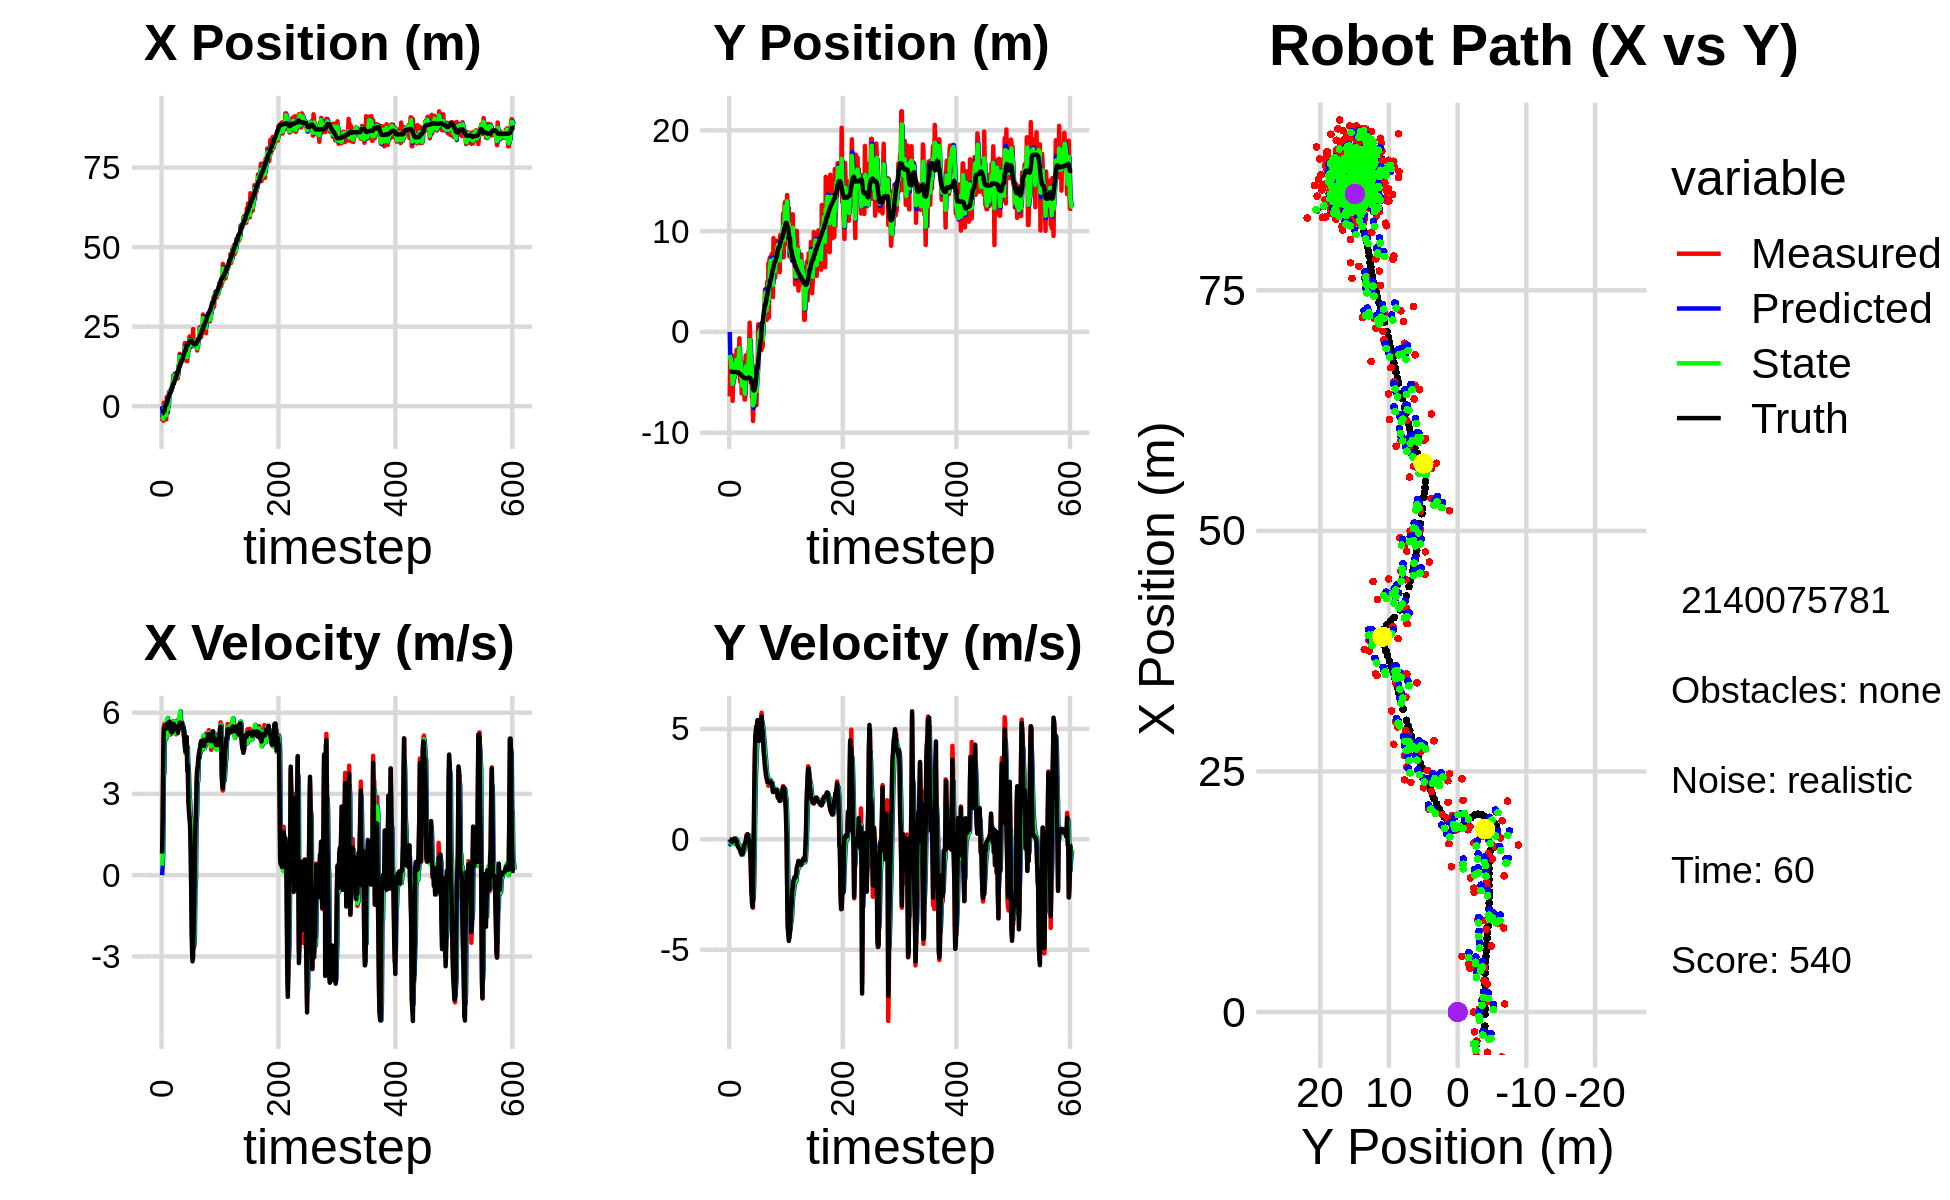

The data file committed next to this chart (first rows):
0.000000000000000000e+00, 0.000000000000000000e+00, 0.000000000000000000e+00, -0.000000000000000000e+00, 0.000000000000000000e+00, 0.000000000000000000e+00, 0.000000000000000000e+00, 0.000000000000000000e+00, 0.000000000000000000e+00, 0.000000000000000000e+00, 0.000000000000000000e+00, 0.000000000000000000e+00, -2.337167978440987781e+00, -3.939173459374405883e+00, 0.000000000000000000e+00, 0.000000000000000000e+00, 0.000000000000000000e+00, 2.442739787511527538e-04
-4.669309616057260470e+00, -6.394708395210426666e+00, 8.149998935547790868e-01, 4.118488509651756354e-04, 0.000000000000000000e+00, 0.000000000000000000e+00, 0.000000000000000000e+00, 0.000000000000000000e+00, -3.332222798286961662e+00, -2.288728479856420694e+00, 3.501256008396447239e-01, -2.321792248790882918e-01, -2.337167978440987781e+00, -3.939173459374405883e+00, 8.000000000000000444e-01, 0.000000000000000000e+00, 8.000000119209289551e-01, -5.053360364399850368e-04
-3.009842872827658500e+00, -2.803973170386165226e+00, 1.959999787889753708e+00, 9.904586085447465455e-04, -3.297210238202997079e+00, -2.311946402344329687e+00, 3.501256008396447239e-01, -2.321792248790882918e-01, -3.285853571943520013e+00, -2.591415930802560830e+00, 7.671511893672819937e-01, -1.471109409767259457e-01, -2.276003122470878992e+00, -3.939208836730025531e+00, 2.000000000000000000e+00, -4.000000000000000083e-03, 2.000000000000000000e+00, -5.053360364399850368e-04
-4.569631576672779971e+00, -2.686211574606435448e+00, 4.680891731061297634e+00, -3.187131291560006685e-02, -3.209138453006791902e+00, -2.606127024900233291e+00, 7.671511893672819937e-01, -1.471109409767259457e-01, -3.936031014586255594e+00, -2.637099526020111995e+00, 3.709192445703899832e+00, -9.950386096165583782e-02, -2.019560098421083083e+00, -3.941173899439475825e+00, 4.400000000000000355e+00, -6.199999999999999956e-02, 4.400000095367431641e+00, 6.808707024902105331e-03
1.110150575589147870e+00, -4.443442938563301858e+00, 5.456814384497633341e+00, -1.137663039702444118e-01, -3.565111770015865655e+00, -2.647049912116277604e+00, 3.709192445703899832e+00, -9.950386096165583782e-02, -2.389618876424349114e+00, -3.664167254759052028e+00, 3.766564048362796679e+00, -1.445295958509519862e-01, -1.464674234462730151e+00, -3.949653831782881319e+00, 5.413000000000000256e+00, -1.029999999999999943e-01, 5.414000034332275391e+00, 2.084546349942684174e-02
-8.680224397780378354e-03, -2.317162459545331732e+00, 5.577787909302442060e+00, -1.162884184908325735e-01, -2.012962471588069402e+00, -3.678620214344147321e+00, 3.766564048362796679e+00, -1.445295958509519862e-01, -4.936563673587897050e-01, -3.123899735357769547e+00, 5.320249409520005024e+00, -1.070639686292171600e-01, -1.464674234462730151e+00, -3.949653831782881319e+00, 5.413000000000000256e+00, -1.170000000000000068e-01, 5.414000034332275391e+00, 2.084546349942684174e-02
8.514364953949107306e-01, -6.845538866667610911e+00, 5.566769744228691863e+00, -1.170334591489368137e-01, 3.836857359321077521e-02, -3.134606132220691066e+00, 5.320249409520005024e+00, -1.070639686292171600e-01, 2.612376984613115627e-01, -5.182382738083961549e+00, 5.320060689934711817e+00, -2.097854138614708708e-01, -2.104017732492928783e-01, -3.975621235247859264e+00, 5.511000000000000121e+00, -1.079999999999999988e-01, 5.512000083923339844e+00, 2.102048881351947784e-02
-4.185164690416574018e+00, -4.351575651939705303e+00, 5.273677184418654740e+00, -5.836715676586827495e-02, 7.932437674547827555e-01, -5.203361279470108514e+00, 5.320060689934711817e+00, -2.097854138614708708e-01, -2.736082769770407985e+00, -4.843852444585429851e+00, 5.010330326949435253e+00, -1.338577653048967087e-01, 3.174035548187773004e-01, -3.982438424112997311e+00, 5.400000000000000355e+00, -5.500000000000000028e-02, 5.400000095367431641e+00, 1.106718741357326508e-02
-4.185164690416574018e+00, -4.351575651939705303e+00, 5.485896245299893614e+00, -3.374989603349641543e-02, -2.235049737075464282e+00, -4.857238221115919963e+00, 5.010330326949435253e+00, -1.338577653048967087e-01, -2.812638869891316951e+00, -4.580134999147124297e+00, 5.188926570840966868e+00, -7.706024295973079585e-02, 3.174035548187773004e-01, -3.982438424112997311e+00, 5.536999999999999922e+00, -2.000000000000000042e-02, 5.537000179290771484e+00, 6.152043119072914124e-03
2.920252799708447533e+00, -4.307960362222142514e+00, 5.535851932916051155e+00, 4.045843405655236147e-02, -2.293746212807220353e+00, -4.587841023443097299e+00, 5.188926570840966868e+00, -7.706024295973079585e-02, 1.423560897455462104e+00, -4.466125011083773799e+00, 5.741998806596137150e+00, -2.447147932585154451e-02, 9.426133632525505179e-01, -3.986418368209025509e+00, 5.536999999999999922e+00, 2.000000000000000042e-02, 5.537000179290771484e+00, -7.308308500796556473e-03
3.151196240464120280e-01, -3.155445844915394371e+00, 5.641977827850916505e+00, 1.588799486976300371e-02, 1.997760778115075908e+00, -4.468572159016359180e+00, 5.741998806596137150e+00, -2.447147932585154451e-02, 1.517697490557035955e+00, -3.769148241278002853e+00, 5.803974237916718515e+00, 3.210294097352951043e-02, 1.577993154187440794e+00, -3.983639091887909434e+00, 5.599000000000000199e+00, 2.599999999999999881e-02, 5.598999977111816406e+00, -2.816025400534272194e-03
-2.056834936079655396e+00, -2.443691571834415655e+00, 5.485978309061876779e+00, 1.544869510116574779e-02, 2.098094914348707984e+00, -3.765937947180650003e+00, 5.803974237916718515e+00, 3.210294097352951043e-02, -8.737593477416987220e-01, -3.181646847876888007e+00, 5.334476914512412904e+00, 4.173008937467120177e-02, 2.218614340004776864e+00, -3.981337150415598547e+00, 5.599000000000000199e+00, -4.000000000000000083e-03, 5.598999977111816406e+00, -2.816025400534272194e-03
3.287867814139452616e+00, -3.850612700943775391e+00, 5.398890730458571596e+00, -3.437576147496868711e-02, -3.403116562904574538e-01, -3.177473838939421036e+00, 5.334476914512412904e+00, 4.173008937467120177e-02, 6.903311594464452972e-01, -3.532789947882845283e+00, 5.179455355594568822e+00, -1.075444185049183321e-02, 2.844869375563793934e+00, -3.984754399288870541e+00, 5.424999999999999822e+00, -4.499999999999999833e-02, 5.425000190734863281e+00, 6.367103662341833115e-03
4.553752064826595891e+00, -1.797980038414792814e+00, 5.529627320105265476e+00, -6.421854269488631861e-02, 1.208276695005902290e+00, -3.533865392067894629e+00, 5.179455355594568822e+00, -1.075444185049183321e-02, 3.610179105439785374e+00, -2.754392027001959065e+00, 5.630499311603241352e+00, -1.100807147821464271e-02, 3.365102529687626465e+00, -3.990582195877541594e+00, 5.655999999999999694e+00, -8.100000000000000255e-02, 5.657000064849853516e+00, 1.161301694810390472e-02
4.620124638421034824e+00, -3.872720332553272193e+00, 5.667489969039868569e+00, -1.308439437763820601e-01, 4.173229036600109687e+00, -2.755492834149780634e+00, 5.630499311603241352e+00, -1.100807147821464271e-02, 4.298597477490214480e+00, -3.337904647932634639e+00, 5.616736593759283025e+00, -9.502111975101965036e-02, 4.015506506105339213e+00, -4.005246193246446929e+00, 5.652999999999999581e+00, -2.169999999999999984e-01, 5.657000064849853516e+00, 2.308265306055545807e-02
4.620124638421034824e+00, -3.872720332553272193e+00, 5.530137416906754311e+00, -2.950005646983286378e-01, 4.860271136866142427e+00, -3.347406759907736618e+00, 5.616736593759283025e+00, -9.502111975101965036e-02, 4.685200976535162098e+00, -3.588867993531055678e+00, 5.535365566938548199e+00, -1.851639895379920686e-01, 4.015506506105339213e+00, -4.005246193246446929e+00, 5.527000000000000135e+00, -2.929999999999999827e-01, 5.533999919891357422e+00, 5.329365283250808716e-02
4.993107288774470298e+00, -1.660381765769845641e+00, 5.197726828467265747e+00, -3.425171077998779290e-01, 5.238737533229016918e+00, -3.607384392484854985e+00, 5.535365566938548199e+00, -1.851639895379920686e-01, 5.177870054175821579e+00, -2.613446000237713562e+00, 5.488441397150114476e+00, -1.941695747803545147e-01, 4.650775670782874904e+00, -4.037016124869531986e+00, 5.293999999999999595e+00, -3.479999999999999760e-01, 5.306000232696533203e+00, 6.580234318971633911e-02
4.790107279595080314e+00, -2.508385256554312104e+00, 5.438204957218434110e+00, -3.583640108533163726e-01, 5.726714193890833471e+00, -2.632862957715749186e+00, 5.488441397150114476e+00, -1.941695747803545147e-01, 5.054372917256443998e+00, -2.577662215276407931e+00, 5.401005512093622229e+00, -2.607887158929946825e-01, 5.268247365886379541e+00, -4.077348665401657080e+00, 5.291999999999999815e+00, -3.739999999999999991e-01, 5.306000232696533203e+00, 6.580234318971633911e-02
5.789579100533234879e+00, -6.344576341405980813e-01, 5.382792263102326835e+00, -4.180314159177572209e-01, 5.594473468465806398e+00, -2.603741086865707377e+00, 5.401005512093622229e+00, -2.607887158929946825e-01, 5.649598510224446812e+00, -1.606641811473306758e+00, 5.389276117052899551e+00, -2.704956786490269605e-01, 5.779929875920350568e+00, -4.115845249415031049e+00, 5.442000000000000171e+00, -4.219999999999999862e-01, 5.458000183105468750e+00, 7.750513404607772827e-02
6.862229556124344043e+00, -4.902973489699277820e+00, 5.264705975305721708e+00, -4.511387225589227334e-01, 6.188526121929736945e+00, -1.633691379338209515e+00, 5.389276117052899551e+00, -2.704956786490269605e-01, 6.666238659274116962e+00, -3.154886143940418997e+00, 5.323675668340287714e+00, -3.939513584184619610e-01, 6.406141042989937695e+00, -4.168471412613764748e+00, 5.299000000000000377e+00, -4.789999999999999813e-01, 5.321000099182128906e+00, 8.548232913017272949e-02
9.587959527637037738e+00, -2.927705393376798693e+00, 5.685695252503586872e+00, -5.475511623979498754e-01, 7.198606226108145378e+00, -3.194281279782265059e+00, 5.323675668340287714e+00, -3.939513584184619610e-01, 7.858126679942263770e+00, -3.063784132867578780e+00, 5.280763703248569030e+00, -4.511250060942139095e-01, 7.016916036483129560e+00, -4.225419626533295059e+00, 5.586999999999999744e+00, -5.719999999999999529e-01, 5.616000175476074219e+00, 9.600722044706344604e-02
9.587959527637037738e+00, -2.927705393376798693e+00, 5.672663928445645709e+00, -6.341530140618139022e-01, 8.386203050267120318e+00, -3.108896633477000293e+00, 5.280763703248569030e+00, -4.511250060942139095e-01, 9.262483531579922769e+00, -3.026882134095488119e+00, 5.654187692547342436e+00, -5.245929208986982450e-01, 7.016916036483129560e+00, -4.225419626533295059e+00, 5.581999999999999851e+00, -6.250000000000000000e-01, 5.616000175476074219e+00, 1.113288104534149170e-01
9.210133791005484127e+00, -6.108761714661503639e+00, 5.631729576124667958e+00, -7.075304402217772459e-01, 9.827902300834656657e+00, -3.079341426185357999e+00, 5.654187692547342436e+00, -5.245929208986982450e-01, 9.655876345463882515e+00, -4.604506301850404881e+00, 5.677390325147500860e+00, -6.837511479782492074e-01, 7.658937215899655371e+00, -4.294247642910734797e+00, 5.392999999999999794e+00, -6.800000000000000488e-01, 5.435999870300292969e+00, 1.249780952930450439e-01
9.210133791005484127e+00, -6.108761714661503639e+00, 5.457368651298970974e+00, -6.753733789142349897e-01, 1.022361537797863207e+01, -4.672881416648229980e+00, 5.677390325147500860e+00, -6.837511479782492074e-01, 9.488713507130793090e+00, -5.348873388588662792e+00, 5.450791830477873745e+00, -7.036964611588135687e-01, 8.277209997123504692e+00, -4.370855734911101464e+00, 5.480999999999999872e+00, -6.690000000000000391e-01, 5.521999835968017578e+00, 1.231283694505691528e-01
8.593706995091562106e+00, -4.147121951677475771e+00, 5.232462663937644365e+00, -5.175880479531536071e-01, 1.003379269017858100e+01, -5.419243034704543938e+00, 5.450791830477873745e+00, -7.036964611588135687e-01, 9.637128615837346146e+00, -4.779377197044565762e+00, 5.476328830653166335e+00, -5.918635812464650980e-01, 8.899993657917747214e+00, -4.447720573162285085e+00, 5.488999999999999879e+00, -6.049999999999999822e-01, 5.521999835968017578e+00, 9.859787672758102417e-02
9.616959184007813022e+00, -5.395290778659192377e+00, 5.199622947054455935e+00, -5.143395880885374138e-01, 1.018476149890266313e+01, -4.838563555169212549e+00, 5.476328830653166335e+00, -5.918635812464650980e-01, 9.767029822883284140e+00, -5.100757116777363542e+00, 5.226827500090347911e+00, -5.689977897793742079e-01, 9.501344442689795500e+00, -4.509427652839555378e+00, 5.431000000000000050e+00, -4.450000000000000067e-01, 5.448999881744384766e+00, 9.859787672758102417e-02
9.498386979368021343e+00, -3.960911796889162062e+00, 5.553619997429778188e+00, -3.999089145898266362e-01, 1.028971257289231822e+01, -5.157656895755301285e+00, 5.226827500090347911e+00, -5.689977897793742079e-01, 1.006099478310300555e+01, -4.558543716646295429e+00, 5.317365372115306243e+00, -4.671245983751495801e-01, 9.501344442689795500e+00, -4.509427652839555378e+00, 5.437999999999999723e+00, -3.589999999999999858e-01, 5.448999881744384766e+00, 7.188461720943450928e-02
8.726910590816455482e+00, -6.705234573763545924e+00, 5.722549129450666072e+00, -2.498346256503392315e-01, 1.059273132031453635e+01, -4.605256176483810471e+00, 5.317365372115306243e+00, -4.671245983751495801e-01, 9.270817221761877391e+00, -5.599638620679534995e+00, 5.547568597081387054e+00, -4.135188076985988337e-01, 1.074560332306323573e+01, -4.583916471850411511e+00, 5.495000000000000107e+00, -2.330000000000000127e-01, 5.500000000000000000e+00, 4.363021999597549438e-02
8.726910590816455482e+00, -6.705234573763545924e+00, 5.245691078317635814e+00, -1.863514736886104084e-01, 9.825574081470016097e+00, -5.640990501449395289e+00, 5.547568597081387054e+00, -4.135188076985988337e-01, 9.526478943517076914e+00, -6.162794476422471135e+00, 5.543781918065076475e+00, -3.449682647353069509e-01, 1.074560332306323573e+01, -4.583916471850411511e+00, 5.256999999999999673e+00, -1.539999999999999980e-01, 5.260000228881835938e+00, 3.550974279642105103e-02
1.287460625126993286e+01, -2.340369031724746751e+00, 5.608462157551777238e+00, -1.992387985839550180e-01, 1.008085713532358518e+01, -6.197291302896001497e+00, 5.543781918065076475e+00, -3.449682647353069509e-01, 1.208630643959617856e+01, -4.354805415333871110e+00, 5.735367797688467384e+00, -2.137810727150095680e-01, 1.135328268984145161e+01, -4.604267642792788884e+00, 5.514999999999999680e+00, -1.029999999999999943e-01, 5.515999794006347656e+00, 3.550974279642105103e-02
1.245211324094518623e+01, -2.420283006199492437e+00, 5.413453211090979877e+00, 7.694610502581533673e-02, 1.265984321936502610e+01, -4.376183522605372467e+00, 5.735367797688467384e+00, -2.137810727150095680e-01, 1.260974040679546704e+01, -3.403498304144430442e+00, 5.689272803102880971e+00, -4.350490849892502121e-02, 1.198644995720586692e+01, -4.612398790047240738e+00, 5.509000000000000341e+00, 4.700000000000000011e-02, 5.508999824523925781e+00, -1.421291008591651917e-02
1.644270014792865098e+01, -4.446389899849142679e+00, 5.788537373443731759e+00, 2.002422411766035804e-01, 1.317866768710575442e+01, -3.407848794994322805e+00, 5.689272803102880971e+00, -4.350490849892502121e-02, 1.552270010193170435e+01, -3.900242425209832220e+00, 5.932009618072633828e+00, 3.888040775343235000e-02, 1.251268362996909111e+01, -4.605154202766720495e+00, 5.628999999999999559e+00, 1.930000000000000049e-01, 5.632999897003173828e+00, -3.457910194993019104e-02
1.291141395246239121e+01, -4.288589970524336437e+00, 5.796532964679975031e+00, 2.005188317910172602e-01, 1.611590106373896703e+01, -3.896354384434488782e+00, 5.932009618072633828e+00, 3.888040775343235000e-02, 1.522566909006927283e+01, -4.085860915057042853e+00, 6.048517562528260783e+00, 9.718641466889321734e-02, 1.315429663669732996e+01, -4.582742498521861663e+00, 5.628000000000000114e+00, 2.270000000000000073e-01, 5.632999897003173828e+00, -3.457910194993019104e-02
1.348084509365085104e+01, -4.183571414959821766e+00, 5.389073474310972500e+00, 2.304857145664866436e-01, 1.583052084632209855e+01, -4.076142273590153131e+00, 6.048517562528260783e+00, 9.718641466889321734e-02, 1.412032348895694511e+01, -4.125160263038547548e+00, 5.404087247042021147e+00, 1.508374203111683687e-01, 1.378566527392256624e+01, -4.557356582113953003e+00, 5.432000000000000384e+00, 1.880000000000000004e-01, 5.434999942779541016e+00, -4.274303093552589417e-02
1.394486910112136790e+01, -1.867838131221765563e+00, 5.562803793522927975e+00, 1.153750322439123788e-01, 1.466073221366114687e+01, -4.110076521007430372e+00, 5.404087247042021147e+00, 1.508374203111683687e-01, 1.445727780279637820e+01, -3.008835833731214215e+00, 5.462488644185234499e+00, 1.894062086423408120e-01, 1.440352225322416757e+01, -4.546159969331628581e+00, 5.592999999999999972e+00, 4.100000000000000172e-02, 5.593999862670898438e+00, -2.073747292160987854e-02
1.394486910112136790e+01, -1.867838131221765563e+00, 5.652977358724976753e+00, -1.595624065529537700e-02, 1.500352666721490102e+01, -2.989895212866980234e+00, 5.462488644185234499e+00, 1.894062086423408120e-01, 1.425185922527820104e+01, -2.454512356518195215e+00, 5.561656370141768058e+00, 1.254682897289036425e-01, 1.440352225322416757e+01, -4.546159969331628581e+00, 5.594000000000000306e+00, -1.799999999999999864e-02, 5.593999862670898438e+00, 2.822618465870618820e-03
1.509476695927153855e+01, 9.147084491486144886e-01, 5.597357995196685643e+00, -1.719953647413610676e-01, 1.480802486229237758e+01, -2.441965527545304937e+00, 5.561656370141768058e+00, 1.254682897289036425e-01, 1.488710253271226058e+01, -8.018483940439653512e-01, 5.555273961622654966e+00, 7.961198847205541718e-02, 1.493728423144220052e+01, -4.547752068090800570e+00, 5.487000000000000099e+00, -2.290000000000000091e-01, 5.491000175476074219e+00, 3.071828931570053101e-02
1.533418278416349700e+01, -8.047296865595650051e-01, 5.347390885311638087e+00, -5.729680452919568845e-01, 1.544262992887452590e+01, -7.938871951967597651e-01, 5.555273961622654966e+00, 7.961198847205541718e-02, 1.535682516855207069e+01, -8.117708925955625654e-01, 5.383780546485056995e+00, -1.934730246991674396e-01, 1.556765151003162195e+01, -4.571747289119541868e+00, 5.448000000000000398e+00, -6.580000000000000293e-01, 5.487999916076660156e+00, 1.067418307065963745e-01
1.590808907175989617e+01, -5.029505984570299404e+00, 5.155369307869915652e+00, -1.329338948608326687e+00, 1.589520322320057666e+01, -8.311181950654793482e-01, 5.383780546485056995e+00, -1.934730246991674396e-01, 1.590434954704999448e+01, -2.912591341559294111e+00, 5.344084174005592658e+00, -7.670346579610500815e-01, 1.619427466361817025e+01, -4.645284281406206084e+00, 5.389000000000000234e+00, -1.036999999999999922e+00, 5.487999916076660156e+00, 2.523580491542816162e-01
1.758827519445681986e+01, -2.338896559127476404e+00, 5.010665791153568804e+00, -2.460071108586330269e+00, 1.643875796445055215e+01, -2.989294807355399097e+00, 5.344084174005592658e+00, -7.670346579610500815e-01, 1.725004639519363892e+01, -2.708903808342900454e+00, 5.135284477560235317e+00, -1.462019944840965424e+00, 1.679546713823814841e+01, -4.811668680902199569e+00, 4.990999999999999659e+00, -2.052000000000000046e+00, 5.395999908447265625e+00, 4.563950598239898682e-01
1.987487387635634306e+01, -6.495113776729206201e+00, 4.886790484107809363e+00, -2.399252431661487162e+00, 1.776357484294966227e+01, -2.855105802826996886e+00, 5.135284477560235317e+00, -1.462019944840965424e+00, 1.835823994341218324e+01, -4.656185170590917188e+00, 5.000683716584551242e+00, -1.938382775099730893e+00, 1.734510588657104435e+01, -5.086588189625752321e+00, 4.711999999999999744e+00, -2.841000000000000192e+00, 5.501999855041503906e+00, 5.598192811012268066e-01
1.809643602392262451e+01, -6.243369982859559464e+00, 4.508755247565750857e+00, -2.825627040683984958e+00, 1.885830831507063721e+01, -4.850023448100889922e+00, 5.000683716584551242e+00, -1.938382775099730893e+00, 1.829300111470460521e+01, -5.540281334737011676e+00, 4.569574168760199839e+00, -2.337867814945621348e+00, 1.734510588657104435e+01, -5.086588189625752321e+00, 4.570999999999999730e+00, -3.061999999999999833e+00, 5.323999881744384766e+00, 5.598192811012268066e-01
1.735864692942184462e+01, -8.843275116497329336e+00, 4.636240179962740626e+00, -3.099710884585368476e+00, 1.874995853158062431e+01, -5.774068116231573455e+00, 4.569574168760199839e+00, -2.337867814945621348e+00, 1.836044792013573712e+01, -7.290319496643467900e+00, 4.641638237904069264e+00, -2.726920278893668836e+00, 1.830815100685526531e+01, -5.695914075911012731e+00, 4.650000000000000355e+00, -2.591000000000000192e+00, 5.323999881744384766e+00, 5.893280506134033203e-01
1.415814042097960979e+01, -6.769790695837899719e+00, 5.074753475916890189e+00, -1.192578839902792565e+00, 1.882461174392614467e+01, -7.563011524532834429e+00, 4.641638237904069264e+00, -2.726920278893668836e+00, 1.549553019328024206e+01, -7.149034759399715888e+00, 4.754020659418824124e+00, -2.068718560168266940e+00, 1.889950346925523661e+01, -5.808065817418474275e+00, 5.099000000000000199e+00, -2.520000000000000018e-01, 5.105000019073486328e+00, 2.308141589164733887e-01
1.415814042097960979e+01, -6.769790695837899719e+00, 4.177456757291965417e+00, 1.316531823944316226e+00, 1.597093225922212412e+01, -7.355906615416542671e+00, 4.754020659418824124e+00, -2.068718560168266940e+00, 1.547955825050455481e+01, -6.996978238003570105e+00, 4.734246943854675038e+00, -6.371097575114146316e-01, 1.889950346925523661e+01, -5.808065817418474275e+00, 3.861000000000000210e+00, 1.903000000000000025e+00, 4.304999828338623047e+00, -3.052986562252044678e-01
1.717750692379180677e+01, -5.570760399855645417e+00, 3.787907457717322401e+00, 3.679771669851199078e+00, 1.595298294489002267e+01, -7.060689213754711702e+00, 4.734246943854675038e+00, -6.371097575114146316e-01, 1.679432378165866169e+01, -6.253280412597280957e+00, 4.039577705256164109e+00, 1.199977286804046361e+00, 1.933209872208280800e+01, -5.652325676037620816e+00, 4.075000000000000178e+00, 3.379000000000000004e+00, 5.294000148773193359e+00, -7.709186673164367676e-01
1.823010909580844441e+01, -3.440103100499239730e+00, 2.702718231253868453e+00, 4.631021273943957794e+00, 1.719828155218427668e+01, -6.133282683916876366e+00, 4.039577705256164109e+00, 1.199977286804046361e+00, 1.751845275923072620e+01, -4.746130448777645228e+00, 3.765554926170752825e+00, 2.697744348617200583e+00, 1.969452261905571078e+01, -5.305269764523438347e+00, 2.736000000000000210e+00, 4.693999999999999950e+00, 5.433000087738037109e+00, -1.042514204978942871e+00
2.080918973662355143e+01, -5.611393855601584768e+00, 2.605436585091406965e+00, 4.464332283677427959e+00, 1.789500825184780197e+01, -4.476356013915925303e+00, 3.765554926170752825e+00, 2.697744348617200583e+00, 1.993955557511371168e+01, -4.990070987602798880e+00, 2.984695607546289153e+00, 3.413312408942820841e+00, 2.000060439067642903e+01, -4.767872856549431049e+00, 2.301000000000000156e+00, 4.921999999999999709e+00, 5.433000087738037109e+00, -1.042514204978942871e+00
2.192084372063792941e+01, -7.267372088470280822e+00, 2.054538925902744673e+00, 5.048987337166622069e+00, 2.023802513586834095e+01, -4.648739746708516307e+00, 2.984695607546289153e+00, 3.413312408942820841e+00, 2.072979744729734009e+01, -5.890514300723040719e+00, 2.751981770376392689e+00, 4.040147161423468525e+00, 2.024347662905693213e+01, -4.182282404082815930e+00, 2.121999999999999886e+00, 5.141000000000000014e+00, 5.561999797821044922e+00, -1.184337854385375977e+00
1.858166170094968450e+01, -4.195812092584358943e+00, 2.226588295381313642e+00, 5.002887038962016142e+00, 2.100499562433498113e+01, -5.486499584580693423e+00, 2.751981770376392689e+00, 4.040147161423468525e+00, 1.924712336706713600e+01, -4.841840051519831434e+00, 2.210967455143801885e+00, 4.470112809019711975e+00, 2.047730517365778269e+01, -3.612277494225013541e+00, 1.705999999999999961e+00, 5.054999999999999716e+00, 5.335000038146972656e+00, -1.152057528495788574e+00
1.858166170094968450e+01, -4.195812092584358943e+00, 8.821919273554593710e-01, 5.380152687641946763e+00, 1.946822011258151619e+01, -4.394828770617860592e+00, 2.210967455143801885e+00, 4.470112809019711975e+00, 1.925336511257718186e+01, -4.278567267923605755e+00, 2.021942828666495995e+00, 4.855712073291811315e+00, 2.047730517365778269e+01, -3.612277494225013541e+00, 8.860000000000000098e-01, 5.399000000000000021e+00, 5.471000194549560547e+00, -1.408271074295043945e+00
2.042126782272229235e+01, 7.508817448584027554e-01, -6.760223655319063107e-01, 5.253684614998163305e+00, 1.945555939544383151e+01, -3.792996060594424623e+00, 2.021942828666495995e+00, 4.855712073291811315e+00, 2.004350903774567527e+01, -1.583028373306475167e+00, -8.494277278720518964e-02, 5.118018310041101415e+00, 2.055866885143692713e+01, -2.993069814073516799e+00, -9.799999999999999822e-01, 5.368999999999999773e+00, 5.458000183105468750e+00, -1.698768973350524902e+00
2.200267815557667461e+01, -8.038384176278406956e-01, -2.354192349267228312e+00, 4.906438772440848695e+00, 2.003501476046695373e+01, -1.071226542302365026e+00, -8.494277278720518964e-02, 5.118018310041101415e+00, 2.063875881896873210e+01, -9.454762117669522903e-01, -5.595042258614122410e-01, 5.035305308005280978e+00, 2.046531653408126417e+01, -2.479793713570337399e+00, -2.642999999999999794e+00, 4.801000000000000156e+00, 5.480000019073486328e+00, -2.018167495727539062e+00
1.884578573732107287e+01, 4.173984071357376702e-01, -2.370198512518275624e+00, 4.939797669387990808e+00, 2.058280839638259252e+01, -4.419456809664241703e-01, -5.595042258614122410e-01, 5.035305308005280978e+00, 1.926725476945373927e+01, -2.730203343983828024e-02, -2.092904895533663989e+00, 5.013510739578043385e+00, 2.017998862247068814e+01, -1.922046707400864252e+00, -3.180000000000000160e+00, 4.453999999999999737e+00, 5.473000049591064453e+00, -2.018167495727539062e+00
2.424044537527090881e+01, -6.243867741308487540e-01, -2.741479689900117034e+00, 4.978029641042296838e+00, 1.905796427990037145e+01, 4.740490405179660360e-01, -2.092904895533663989e+00, 5.013510739578043385e+00, 2.051856235796190830e+01, -6.144387170458454062e-02, -2.429905948573194419e+00, 4.974478815752136462e+00, 1.980866789801925876e+01, -1.399862335382558998e+00, -3.012000000000000011e+00, 4.753000000000000114e+00, 5.626999855041503906e+00, -2.074188947677612305e+00
1.902566337590814172e+01, -1.370982975308095153e-02, -2.592418058203403763e+00, 4.707360766980565714e+00, 2.027557176310459042e+01, 4.360040098706291500e-01, -2.429905948573194419e+00, 4.974478815752136462e+00, 1.937309522509396942e+01, 2.124402479237666730e-01, -2.622296346438648840e+00, 4.853124889081252391e+00, 1.951796889297228788e+01, -8.433692914168792187e-01, -1.840000000000000080e+00, 5.149000000000000021e+00, 5.467999935150146484e+00, -2.074188947677612305e+00
1.902566337590814172e+01, -1.370982975308095153e-02, -1.406361051574175125e+00, 5.450485455164745474e+00, 1.911086559045010347e+01, 6.977527368318919843e-01, -2.622296346438648840e+00, 4.853124889081252391e+00, 1.905754616340056629e+01, 3.640657847394632163e-01, -2.410250995793031148e+00, 5.087686135449804858e+00, 1.951796889297228788e+01, -8.433692914168792187e-01, -1.116000000000000103e+00, 5.352999999999999758e+00, 5.467999935150146484e+00, -1.823313474655151367e+00
1.928567625553600351e+01, -1.777595327632615518e+00, -8.215762875739522630e-02, 5.733411592269667345e+00, 1.881652106382126277e+01, 8.728343982844437576e-01, -2.410250995793031148e+00, 5.087686135449804858e+00, 1.924304723288645391e+01, -3.996287920378365222e-01, -5.270030100860692013e-01, 5.301561834555571728e+00, 1.939319300645631827e+01, 3.013140699152212498e-01, 4.369999999999999996e-01, 5.559999999999999609e+00, 5.578000068664550781e+00, -1.585124969482421875e+00
1.894173747295626242e+01, -1.473744199625897311e+00, 1.405317855802958205e+00, 5.353625410412409913e+00, 1.919034693187784768e+01, 1.305273914177206285e-01, -5.270030100860692013e-01, 5.301561834555571728e+00, 1.907405195608434667e+01, -6.489144306595820977e-01, -1.850939249621900706e-01, 5.288253721496576354e+00, 1.956561541563612394e+01, 9.142400754244903727e-01, 1.790000000000000036e+00, 5.083000000000000185e+00, 5.388999938964843750e+00, -1.314089536666870117e+00
1.894173747295626242e+01, -1.473744199625897311e+00, 2.562477993973450552e+00, 4.867720897194612206e+00, 1.905554256358812637e+01, -1.200890585099244623e-01, -1.850939249621900706e-01, 5.288253721496576354e+00, 1.908032811743479940e+01, -7.855611776865597529e-01, 2.004065349462473389e+00, 5.083333641832562755e+00, 1.956561541563612394e+01, 9.142400754244903727e-01, 2.339999999999999858e+00, 4.854000000000000092e+00, 5.388999938964843750e+00, -1.086234807968139648e+00
2.014175116988272052e+01, 1.499225950247925043e+00, 3.514442796055962326e+00, 4.417546447736649284e+00, 1.928073465238104589e+01, -2.772278135033034996e-01, 2.004065349462473389e+00, 5.083333641832562755e+00, 1.948405267020934772e+01, 5.729359721256430671e-01, 2.225318071481712678e+00, 4.843324482669265407e+00, 1.986476588236654450e+01, 1.459288790065045971e+00, 3.309000000000000163e+00, 4.392999999999999794e+00, 5.499000072479248047e+00, -8.987658619880676270e-01
... 544 more rows
